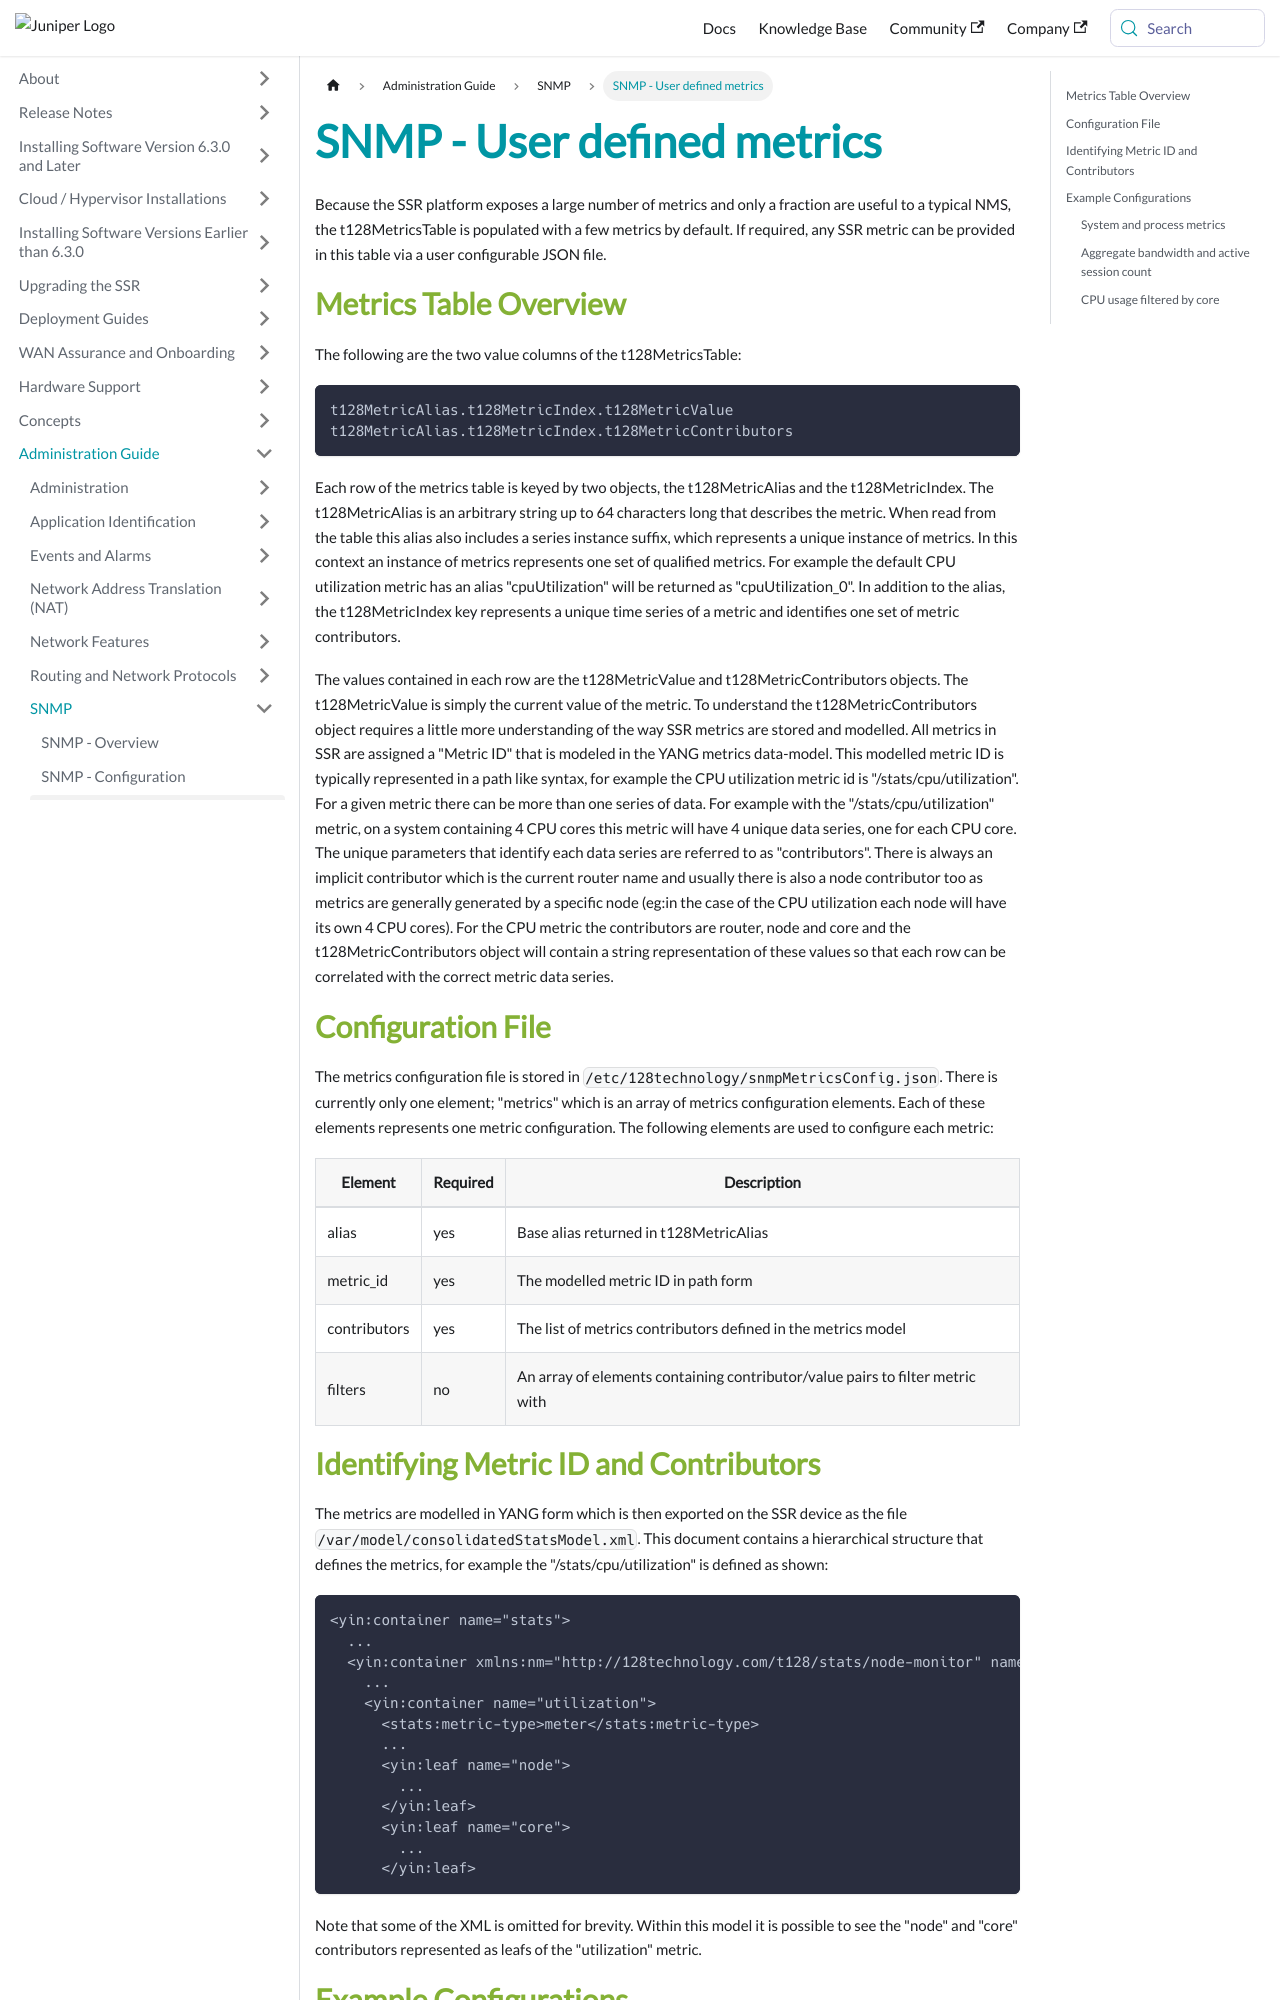

repository: 128technology/docs · page: docs/config_snmp_metrics/index.html · generator: docusaurus

---
title: "SNMP - User defined metrics"
sidebar_label: "SNMP - User defined metrics"
---
Because the SSR platform exposes a large number of metrics and only a fraction are useful to a typical NMS, the t128MetricsTable is populated with a few metrics by default. If required, any SSR metric can be provided in this table via a user configurable JSON file.

## Metrics Table Overview

The following are the two value columns of the t128MetricsTable:
```
t128MetricAlias.t128MetricIndex.t128MetricValue
t128MetricAlias.t128MetricIndex.t128MetricContributors
```

Each row of the metrics table is keyed by two objects, the t128MetricAlias and the t128MetricIndex. The t128MetricAlias is an arbitrary string up to 64 characters long that describes the metric. When read from the table this alias also includes a series instance suffix, which represents a unique instance of metrics. In this context an instance of metrics represents one set of qualified metrics. For example the default CPU utilization metric has an alias "cpuUtilization" will be returned as "cpuUtilization_0". In addition to the alias, the t128MetricIndex key represents a unique time series of a metric and identifies one set of metric contributors.

The values contained in each row are the t128MetricValue and t128MetricContributors objects. The t128MetricValue is simply the current value of the metric. To understand the t128MetricContributors object requires a little more understanding of the way SSR metrics are stored and modelled. All metrics in SSR are assigned a "Metric ID" that is modeled in the YANG metrics data-model. This modelled metric ID is typically represented in a path like syntax, for example the CPU utilization metric id is "/stats/cpu/utilization". For a given metric there can be more than one series of data. For example with the "/stats/cpu/utilization" metric, on a system containing 4 CPU cores this metric will have 4 unique data series, one for each CPU core. The unique parameters that identify each data series are referred to as "contributors". There is always an implicit contributor which is the current router name and usually there is also a node contributor too as metrics are generally generated by a specific node (eg:in the case of the CPU utilization each node will have its own 4 CPU cores). For the CPU metric the contributors are router, node and core and the t128MetricContributors object will contain a string representation of these values so that each row can be correlated with the correct metric data series.
